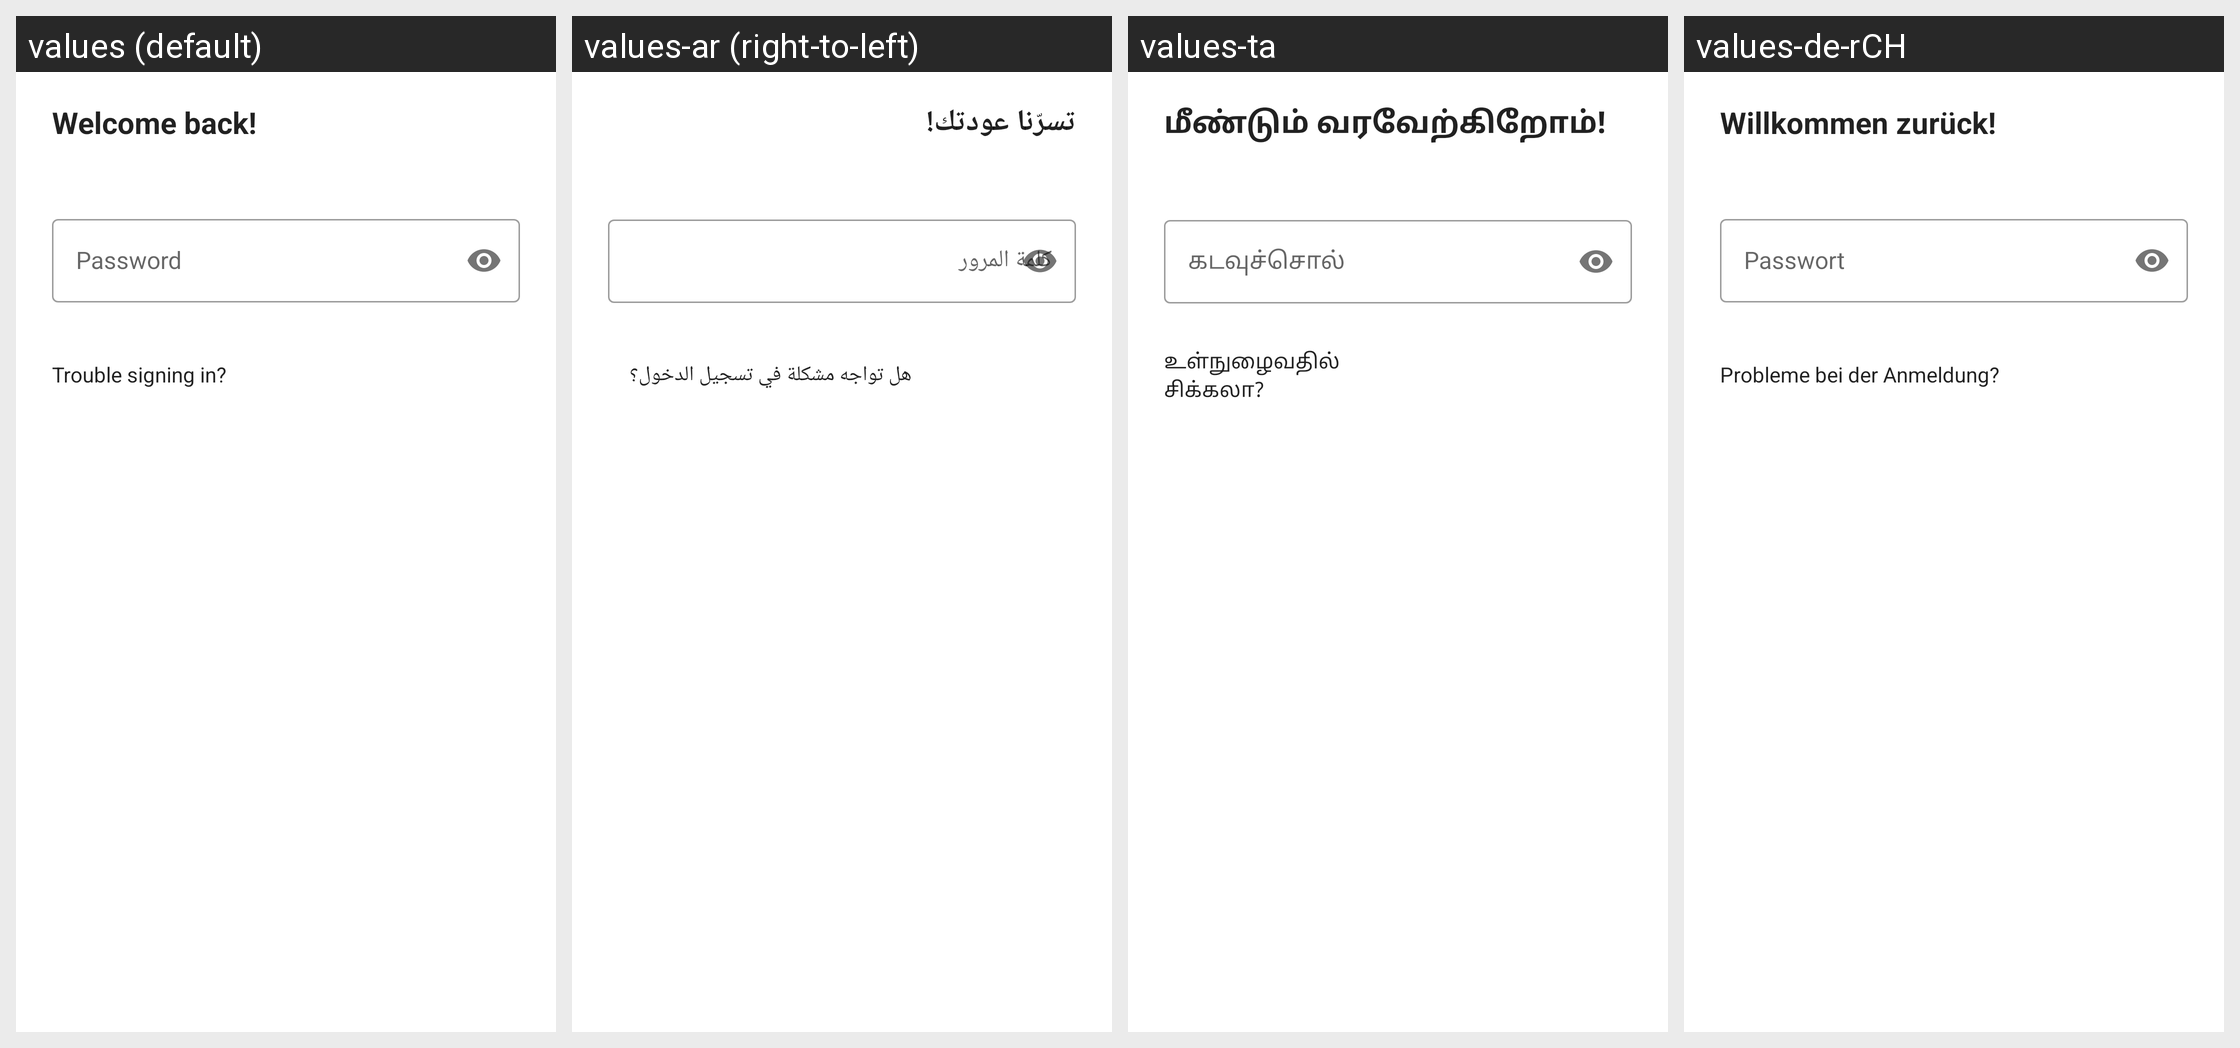

The Android screen above is rendered under several locales of the same app. Produce the string resources it draws, with the default and per-locale values.
Android screen res/layout/fui_welcome_back_password_prompt_layout.xml rendered under 4 locales, left to right: values (default), values-ar (right-to-left), values-ta, values-de-rCH. Device: Nexus 5 (rendered at 1080×1920; each locale shown at half size, 540×960, under a caption strip naming it); theme Theme.MaterialComponents.DayNight.NoActionBar.
Other locales in the repository, not shown: values-bg, values-bn, values-ca, values-cs, values-da, values-de, values-de-rAT, values-el, values-en-rAU, values-en-rCA, values-en-rGB, values-en-rIE, values-en-rIN, values-en-rSG, values-en-rZA, values-es, values-es-rAR, values-es-rBO, values-es-rCL, values-es-rCO, values-es-rCR, values-es-rDO, values-es-rEC, values-es-rGT, values-es-rHN, values-es-rMX, values-es-rNI, values-es-rPA, values-es-rPE, values-es-rPR, values-es-rPY, values-es-rSV, values-es-rUS, values-es-rUY, values-es-rVE, values-fa, values-fi, values-fil, values-fr, values-fr-rCH, values-gsw, values-gu, values-he, values-hi, values-hr, values-hu, values-id, values-in, values-it, values-iw, values-ja, values-kn, values-ko, values-ln, values-lt, values-lv, values-mo, values-mr, values-ms, values-nb, values-nl, values-no, values-pl, values-pt, values-pt-rBR, values-pt-rPT, values-ro, values-ru, values-sk, values-sl, values-sr, values-sv, values-th, values-tl, values-tr, values-uk, values-ur, values-vi, values-zh, values-zh-rCN, values-zh-rHK, values-zh-rTW.
Strings drawn on this screen, with the default value and each locale's value (text and hints the layout hard-codes, and strings that could not be matched under every locale, appear in the picture but are not listed):

fui_welcome_back_email_header
  values: Welcome back!
  values-ar: تسرّنا عودتك!
  values-ta: மீண்டும் வரவேற்கிறோம்!
  values-de-rCH: Willkommen zurück!

fui_trouble_signing_in
  values: Trouble signing in?
  values-ar: هل تواجه مشكلة في تسجيل الدخول؟
  values-ta: உள்நுழைவதில் சிக்கலா?
  values-de-rCH: Probleme bei der Anmeldung?
